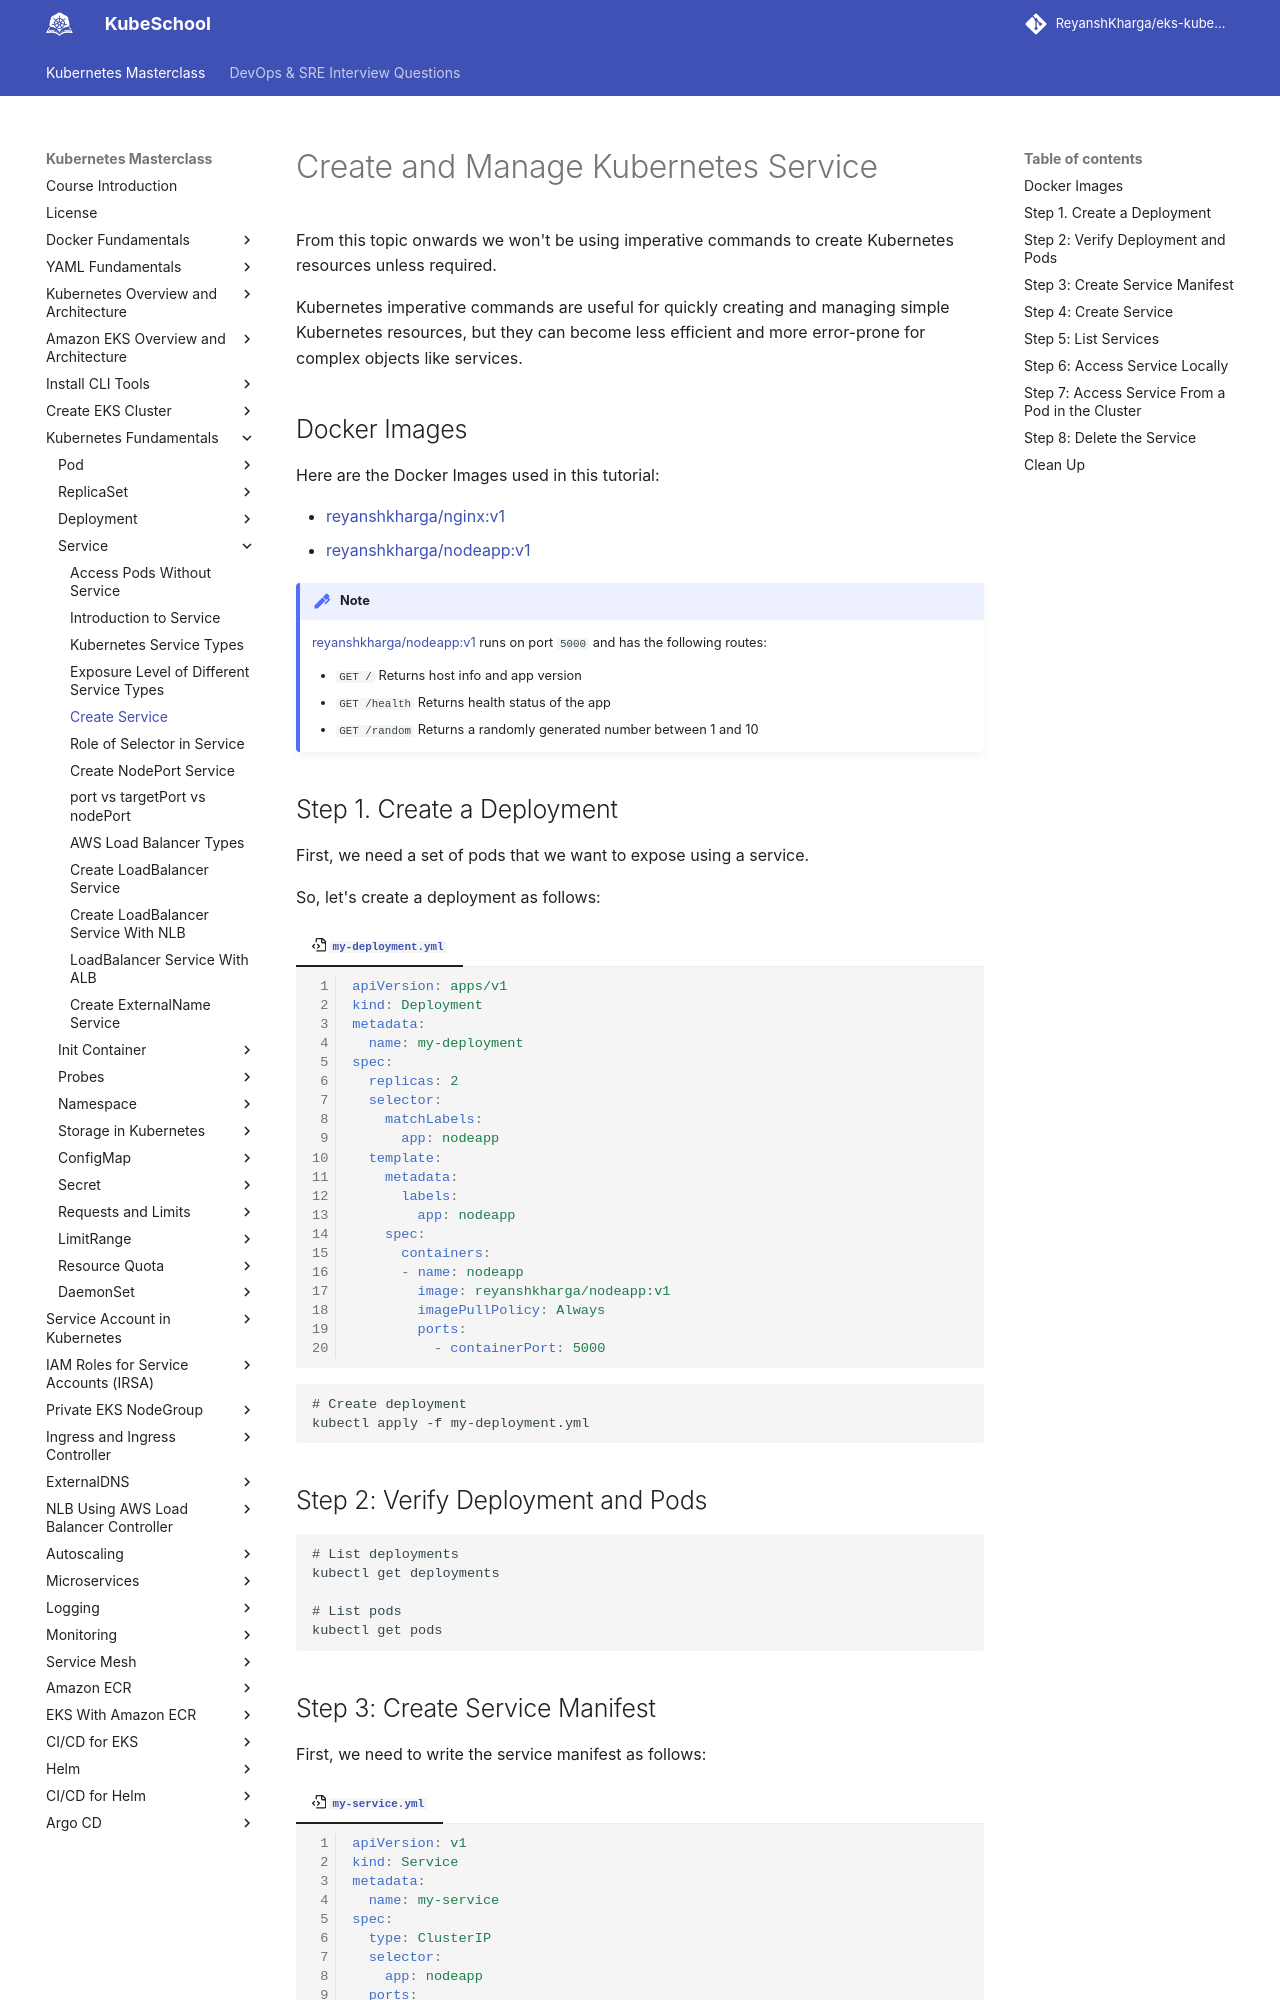

repository: ReyanshKharga/kloudkoncepts · page: kubernetes-on-eks/kubernetes-fundamentals/service/create-service/index.html · generator: mkdocs

---
description: Learn how to Create and Manage Kubernetes Services effortlessly. Get hands-on with step-by-step guides and best practices for creating, configuring, and maintaining services within your Kubernetes environment. Master the art of service management in Kubernetes with our comprehensive resource.
---

# Create and Manage Kubernetes Service

From this topic onwards we won't be using imperative commands to create Kubernetes resources unless required.

Kubernetes imperative commands are useful for quickly creating and managing simple Kubernetes resources, but they can become less efficient and more error-prone for complex objects like services.

## Docker Images

Here are the Docker Images used in this tutorial:

- [reyanshkharga/nginx:v1]{:target="_blank"}
- [reyanshkharga/nodeapp:v1]{:target="_blank"}

!!! note
    [reyanshkharga/nodeapp:v1] runs on port `5000` and has the following routes:

    - `GET /` Returns host info and app version
    - `GET /health` Returns health status of the app
    - `GET /random` Returns a randomly generated number between 1 and 10


## Step 1. Create a Deployment

First, we need a set of pods that we want to expose using a service.

So, let's create a deployment as follows:

=== ":octicons-file-code-16: `my-deployment.yml`"

    ```yaml linenums="1"
    apiVersion: apps/v1
    kind: Deployment
    metadata:
      name: my-deployment
    spec:
      replicas: 2
      selector:
        matchLabels:
          app: nodeapp
      template:
        metadata:
          labels:
            app: nodeapp
        spec:
          containers:
          - name: nodeapp
            image: reyanshkharga/nodeapp:v1
            imagePullPolicy: Always
            ports:
              - containerPort: 5000
    ```

```
# Create deployment
kubectl apply -f my-deployment.yml
```


## Step 2: Verify Deployment and Pods

```
# List deployments
kubectl get deployments

# List pods
kubectl get pods
```
